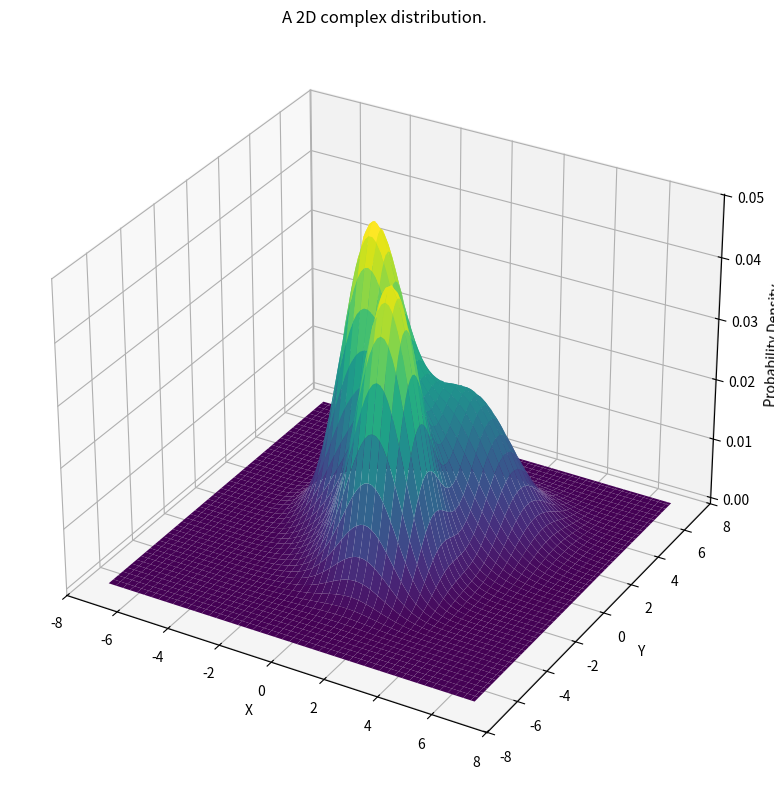

The script that saved this image:
#!/usr/bin/env python
import numpy as np
import matplotlib.pyplot as plt
from scipy.stats import multivariate_normal
from scipy.integrate import simpson
import matplotlib as mpl

mpl.rcParams['savefig.directory'] = '/home/<user>/code/MachineLearningClasses/ML_2/1_multivariate_gaussian'

# Define the grid for x and y
x = np.linspace(-7, 7, 100)
y = np.linspace(-7, 7, 100)
x, y = np.meshgrid(x, y)
pos = np.dstack((x, y))  # Stack x and y into a (100, 100, 2) array

# Define the parameters for 4 Gaussians
means = [
    np.array([0, 0]),
    np.array([2, 2]), 
    np.array([-1.5, 1]),
    np.array([1, -2])  
]

covariances = [
    np.array([[2, 0], [0, 3]]),
    np.array([[2, 0], [0, 2]]),
    np.array([[1, 0], [0, 1]]),
    np.array([[1, 0], [0, 1]]) 
]

weights = [0.25, 0.25, 0.25, 0.25]  # Equal weights for each Gaussian

# Compute the PDF for each Gaussian
z = np.zeros_like(x)
for mean, cov, weight in zip(means, covariances, weights):
    rv = multivariate_normal(mean, cov)
    z += weight * rv.pdf(pos)

# Normalize the mixture distribution
dx = x[0, 1] - x[0, 0]  # Grid spacing in x
dy = y[1, 0] - y[0, 0]  # Grid spacing in y
total_volume = simpson(simpson(z, dx=dx, axis=0), dx=dy)  # Compute total volume
z_normalized = z / total_volume  # Normalize z

# Create the 3D plot
fig = plt.figure(figsize=(10, 8))
ax = fig.add_subplot(111, projection='3d')

# Plot the surface
surface = ax.plot_surface(x, y, z_normalized, cmap='viridis', edgecolor='none')

# Add labels and title
ax.set_xlabel('X')
ax.set_ylabel('Y')
ax.set_zlabel('Probability Density')
ax.set_title('A 2D complex distribution.')

# Show the plot
plt.tight_layout()
plt.show()


